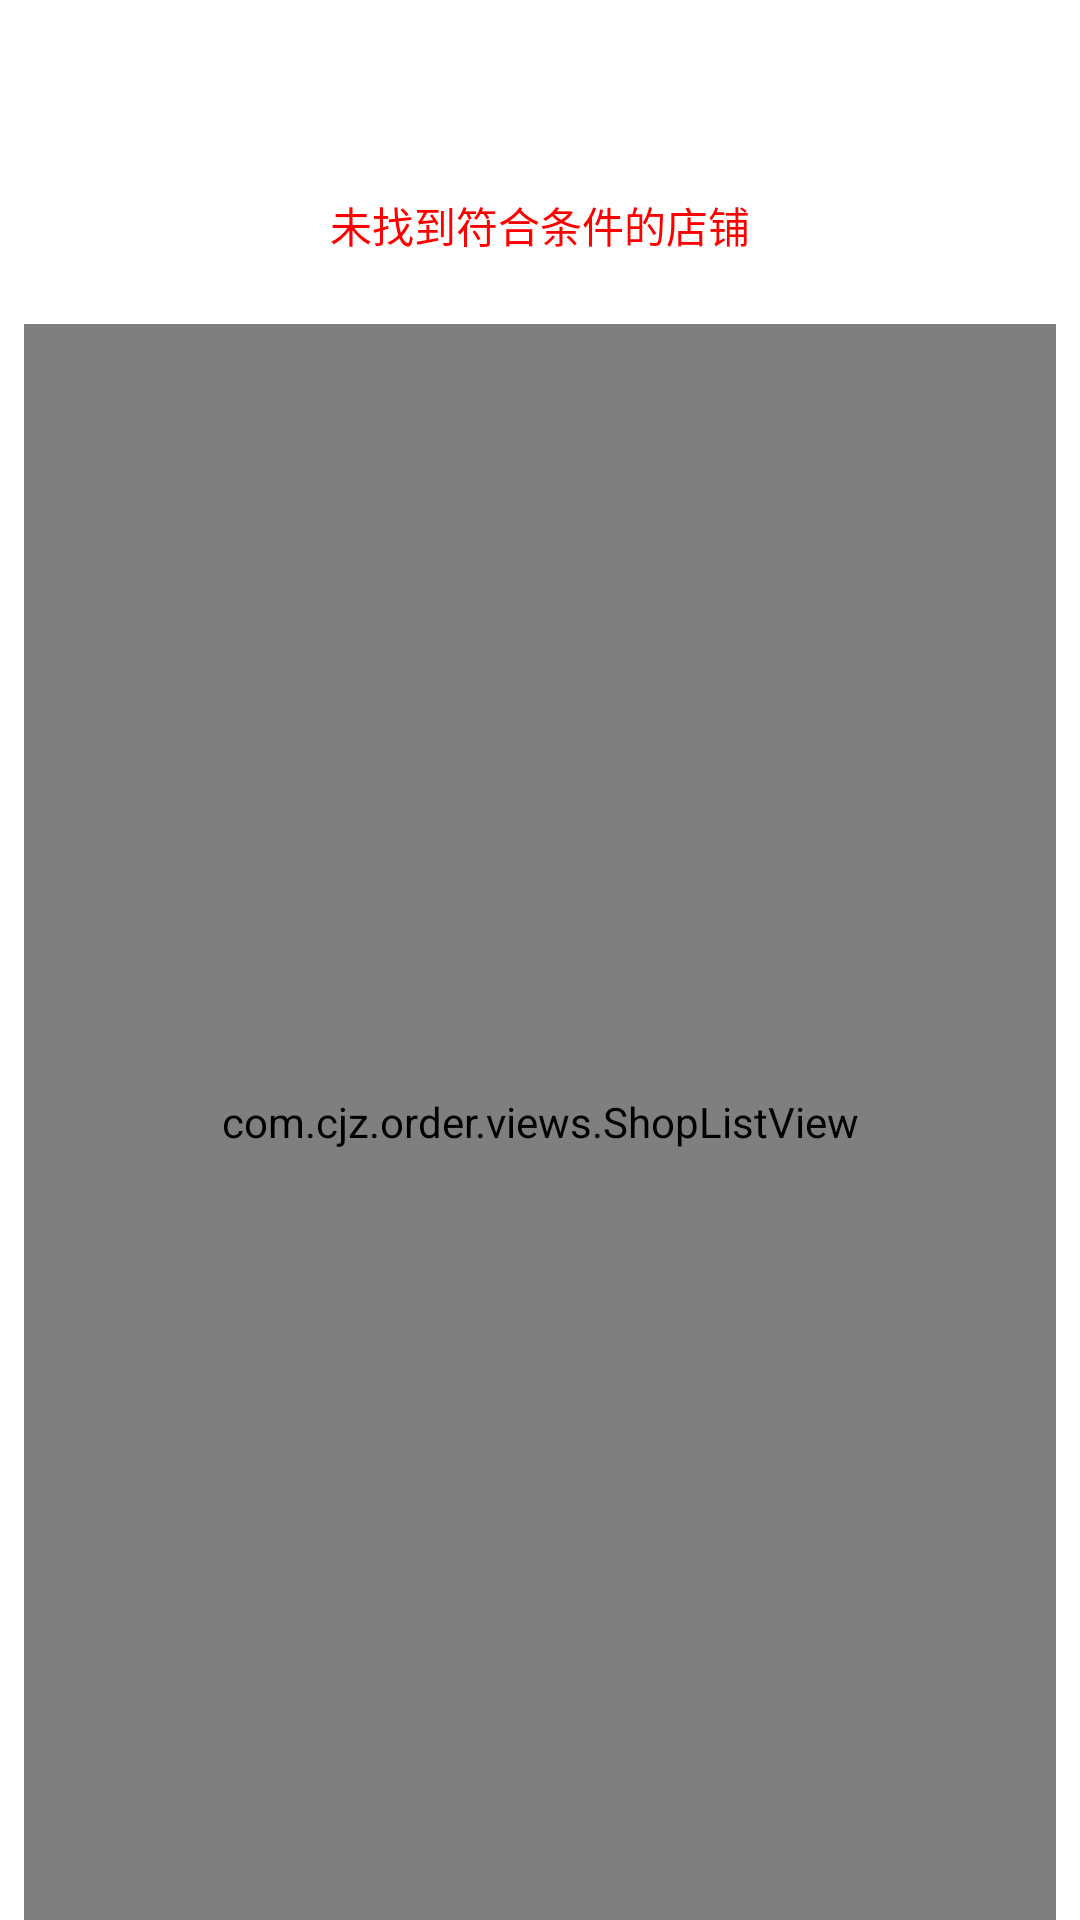

Android layout source for this screen:
<!-- AndroidManifest.xml: application theme Theme.AppCompat.NoActionBar -->
<!-- res/layout/activity_search_result.xml -->
<?xml version="1.0" encoding="utf-8"?>
<LinearLayout xmlns:android="http://schemas.android.com/apk/res/android"
    xmlns:app="http://schemas.android.com/apk/res-auto"
    xmlns:tools="http://schemas.android.com/tools"
    android:layout_width="match_parent"
    android:layout_height="match_parent"
    android:orientation="vertical"
    android:background="@android:color/white"
    tools:context=".activity.SearchResultActivity">

    <include layout="@layout/title_bar"/>

    <TextView
        android:id="@+id/tv_tip"
        android:text="未找到符合条件的店铺"
        android:gravity="center"
        android:layout_width="match_parent"
        android:textColor="#f00"
        android:layout_height="50dp"/>

    <com.cjz.order.views.ShopListView
        android:id="@+id/slv_list"
        android:layout_width="match_parent"
        android:layout_height="match_parent"
        android:layout_marginLeft="8dp"
        android:layout_marginRight="8dp"
        android:layout_marginTop="8dp"
        android:dividerHeight="8dp"
        android:scrollbars="none" />

</LinearLayout>
<!-- res/layout/title_bar.xml (included above) -->
<?xml version="1.0" encoding="utf-8"?>
<RelativeLayout
    xmlns:android="http://schemas.android.com/apk/res/android"
    android:id="@+id/title_bar"
    android:layout_width="match_parent"
    android:layout_height="50dp"
    android:background="@android:color/transparent">
    <TextView
        android:id="@+id/tv_back"
        android:layout_width="50dp"
        android:layout_height="50dp"
        android:layout_alignParentLeft="true"
        android:layout_centerVertical="true"
        android:background="@drawable/go_back_selector" />
    <TextView
        android:id="@+id/tv_title"
        android:layout_width="wrap_content"
        android:layout_height="wrap_content"
        android:layout_centerInParent="true"
        android:textColor="@android:color/white"
        android:textSize="20sp" />

    <ImageView
        android:visibility="gone"
        android:layout_marginRight="50dp"
        android:id="@+id/iv_search"
        android:layout_width="25dp"
        android:layout_height="25dp"
        android:layout_alignParentRight="true"
        android:layout_centerVertical="true"
        android:background="@mipmap/explore_search_icon" />
</RelativeLayout>
<!-- resources referenced by this layout -->
<resources>

</resources>
